pico-8 play session: no input (idle)

[t = 1 s] idle ~1s (no d-pad/buttons)
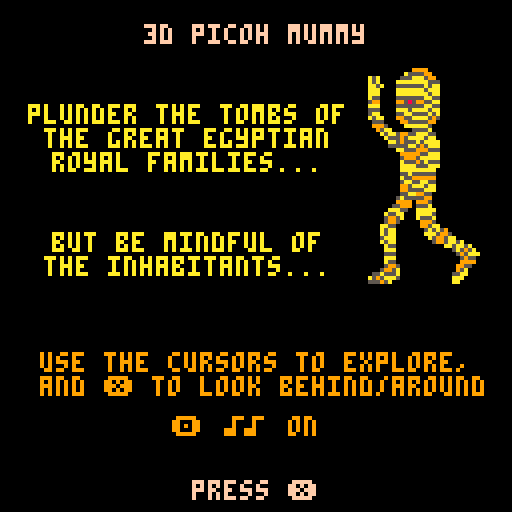

pico-8 cartridge
version 16
__lua__
-- 3d picoh mummy
-- road software 2018
-- build 27, mmamjam release, 15/10/18

function startup()
  -- [redacted]
  start_lives=5
  allow_cheat=false
  -- and jury out on this (set on to allow down arrow to move backwards)
  allow_reverse=true

  -- start at the splash screen
  dpage=0
end



function splash_draw()
  cls(0)

  local x=16
  local y=24
  sspr(79,24,24,35, x,y,24,35)
  sspr(104,24,24,35, x+24,y,24,35)
  sspr(81,59,24,35, x+48,y,24,35)
  sspr(106,59,24,35, x+72,y,24,35)

  ctxt("proudly presents",76,6)
  ctxt("for #mmamjam",84,8)
  ctxt("3d picoh mummy",92,10)
  ctxt("road software 2018",108,5)
  
  press_x()
end



function intro_draw()
  cls(0)
  title("3d picoh mummy",15)

  local bs=10
  local be=85
  draw_side_2(be+7,70,true)
  bctxt("plunder the tombs of",26,10,bs,be)
  bctxt("the great egyptian",32,10,bs,be)
  bctxt("royal families...",38,10,bs,be)

  bctxt("but be mindful of",58,10,bs,be)
  bctxt("the inhabitants...",64,10,bs,be)

  ctxt("use the cursors to explore,",88,9)
  ctxt("and ❎ to look behind/around",94,9)
  print("🅾️ ♪",43,104,9)
  if game_music then
    print("♪ off",60,104,9)
  else
    print("♪ on",60,104,9)
  end
  press_x()
end


function start_game_draw()
  cls(0)
  ptitle()
  ctxt("the entrance to tomb "..p.level,22,9)

  local xpos=12
  print("score              : "..padl(tostr(p.score),5,"0"),xpos,32,10)
  print("tombs raided       : "..padl(tostr(p.tombs),5),xpos,48,6)
  spr(13,1,59)
  print("mummies vanquished : "..padl(tostr(p.mmycount),5),xpos,60,6)
  spr(14,1,69)
  print("explorers consumed : "..padl(tostr(p.lostcount),5),xpos,70,6)
  spr(15,1,79)
  print("treasures found    : "..padl(tostr(p.tcount),5),xpos,80,6)

  ctxt("ready to explore...",95,9)
  press_x()
end


function level_completed_draw()
  cls(0)
  -- level already incremented....
  ptitle()
  ctxt("you completed tomb "..p.level-1,22,9)
  ctxt("...but the next tomb awaits",40,9)

  -- mums already has an extra mummy in for the next tomb, hence confusing count
  local status="all is quiet..."
  if #mums==2 then
    status="an angry mummy follows..."
  elseif #mums>2 then
    status="and "..(#mums-1).." mummies follow..."
  end
  ctxt(status,80,5)

  press_x()
end


function highscore_draw()
  cls()
  title("3d picoh mummy",15)

  ctxt("all-time best",22,9)
  
  print("score",20,32,5)
  print("tombs",48,32,5)
  print("explorer",76,32,5)
  local yline=46
  for x=1,5 do
    score=high[x]
    print(padl(tostr(x),2),5,yline,5)
    print(padl(tostr(score.score),5,"0"),20,yline,6)
    print(score.tombs,56,yline,6)
    print(score.name,76,yline,6)
    yline=yline+10
  end
  press_x()
end



function pyr_completed_draw()
  cls(0)
  ptitle()
  ctxt("looted of all it's treasures",22,9)

 -- extra lives message etc in time  
  ctxt("but, there are many, many more",60,5)
  ctxt("pyramids to loot in egypt...",66,5)

  ctxt(pup_msg1,90,9)
  ctxt(pup_msg2,96,9)
  press_x()
end


function game_over_draw()
  cls(0)
  ptitle()
  ctxt("your whole team has been lost...",22,9)

  local xpos=12
  print("score              : "..padl(tostr(p.score),5,"0"),xpos,32,10)

  print("pyramids visited   : "..padl(tostr(p.pcount),5),xpos,42,6)
  print("tombs raided       : "..padl(tostr(p.tombs),5),xpos,48,6)
  print("steps taken        : "..padl(tostr(p.steps),5),xpos,54,6)
  print("mummies vanquished : "..padl(tostr(p.mmycount),5),xpos,60,6)
  print("explorers consumed : "..padl(tostr(p.lostcount),5),xpos,66,6)
  print("scrolls abandoned  : "..padl(tostr(p.scount),5),xpos,72,6)
  print("treasures found    : "..padl(tostr(p.tcount),5),xpos,78,6)

  if hs.active then
    ctxt("...but you made the record books",90,9)
    local ofs=45 - 5
    for n=1,8 do
      if n==hs.pos then 
        print(get_hsprv(-1), ofs+(5*n), 98, 2)
        print(get_hsprv(1), ofs+(5*n), 108, 2)
        print(hs.name[n], ofs+(5*n), 103, 10)
      else
        print(hs.name[n], ofs+(5*n), 103, 9)
      end
    end
    --print("^", ofs+(5*hs.pos), 108, 10)
    ctxt("press ❎ to submit score", 120, 15) -- extra space to overcome width of special 'x' char
  else
    ctxt("game over",98, 9)
    press_x()
  end
end


function draw_map()
  local col=0
  for x=1,13 do
    for y=2,12 do
      if (x==p.xp) and (y==p.yp) then
        col=7
      else
        col=getmapclr(gmap[y][x])
      end
      if (p.fd==1) then -- up
        pset(110-p.xp+x, 10-p.yp+y, col)
      elseif (p.fd==3) then -- down
        pset(110+p.xp-x, 10+p.yp-y, col)
      elseif (p.fd==2) then -- right
        pset(110-p.yp+y, 10+p.xp-x, col)
      else -- left
        pset(110+p.yp-y, 10-p.xp+x, col)
      end      
    end
  end      
  local ch="n"
  if (p.fd==2) ch="e"
  if (p.fd==3) ch="s"
  if (p.fd==4) ch="w"
  if debug then
    print(p.facedir,123,2,1)
  else
    print(ch,123,2,1)
  end
end


function draw_dashboard()
  rectfill(4,2,96,19,1)
  print("score:",6,4,15)
  print(padl(tostr(p.score),5,"0"),30,4,12)
  
  if p.immortal then
    print("!",52,4,12)
  end
  for i=1,p.lives do -- lives
    sspr(man.x, man.y,
      man.width, man.height,
      5+((i-1)*(man.width+1)), 11, 
      man.width, man.height)
  end

  local mcount=0
  if debug then
    for i=1,#mums do -- mummies in play
      if not mums[i].dead then
        mcount+=1
        print(mums[i].dir,88-((mcount-1)*(mummy.width+1)),11,0)
      end
    end
  else
    for i=1,#mums do -- mummies in play
      if (not mums[i].dead) mcount+=1
    end
    -- simple count or draw mummies?
    if mcount>5 then
      rectfill(57,10,94,18,7)
      print("oh mummy!",59,12,0)
    else
      mcount=0
      for i=1,#mums do -- mummies in play
        if (not mums[i].dead) then 
          mcount+=1
          if (mums[i].type==2) then
            pal(10,12,0)
            pal(9,7,0)
          end
          sspr(mummy.x, mummy.y, mummy.width, mummy.height,
            88-((mcount-1)*(mummy.width+1)),11, mummy.width, mummy.height)
          pal()
        end
      end
    end
  end
  
  if p.key then 
    sspr(key.x, key.y,
      key.width, key.height,
      68, 3, key.width, key.height) -- key
  end
  if p.scroll then 
    sspr(scroll.x, scroll.y,
      scroll.width, scroll.height,
      78, 3, scroll.width, scroll.height) -- scroll
  end
  if p.royal then 
    sspr(royal.x, royal.y,
      royal.width, royal.height,
      88, 3, royal.width, royal.height) -- royal
  end
end


function _draw()
  if dpage==0 then
    splash_draw()
  elseif dpage==1 then
    intro_draw()
  elseif dpage==2 then
    start_game_draw()
  elseif dpage==3 then
    game_draw()
  elseif dpage==4 then
    level_completed_draw()
  elseif dpage==5 then
    pyr_completed_draw()
  elseif dpage==6 then
    game_over_draw()
  elseif dpage==7 then
    highscore_draw()
  end
end


function _update()
  if playing_reveal then
    reveal_timer-=1
    if reveal_timer<1 then
      playing_reveal=false
      sfx(-2,3)
    end
  end

  if dpage==3 then
    game_update()
  elseif dpage==6 then
    game_over_update()
  else
    static_update()
  end
end


function static_update()
  -- special case for screen 1/7 (flip between welcome and high scores)
  static+=1
  if (static>350) then 
    static=0
    if (dpage==1) then 
      dpage=7
      return
    elseif dpage==7 then 
      dpage=1
      return
    end
  end

  if btnp(4,0) and dpage==1 then
    game_music=not game_music
    save_highs()
    if game_music then 
      play_last_music()
    else
      music(-1,400) -- don't call music off as it will break 'last music'
    end
  end

  if btnp(5,0) then
    while (btn(5,0)) do
    end
    next_states()
  end
end


function next_states()
  static=0

  if (dpage==0) then -- splash to welcome
    music_on(mus_intro)
    dpage=1
    return
  end

  -- starting the overall game
  if dpage==1 then
    music_off()
    init_game()
    dpage=2
    return
  end

  if dpage==2 then
    music_off()
    dpage=3
    return
  end

-- 3 = handled in _update

  -- going from level completed to next level
  if dpage==4 then
    music_off()
    dpage=3
    return
  end

  -- going from pyramid-completed to new pyramid
  if dpage==5 then
    music_off()
    p.pcount=safe_inc(p.pcount)
    if (p.pcount>#pyr) p.pcount=1 -- safety on the off chance
    p.level=1
    mums={}
    init_level()
    dpage=2    
    return
  end

-- 6 = handled in _update

  if dpage==7 then
    dpage=1
    return
  end
end  


function set_hspos(inc)
  hs.pos=hs.pos+inc
  for i=1,#hs.chars do
    if (hs.chars[i]==hs.name[hs.pos]) hs.chr=i
  end
end

function get_hsprv(i)
  local c=hs.chr+i
  if c<1 then 
    return hs.chars[#hs.chars]
  elseif c>#hs.chars then
    return hs.chars[1]
  else
    return hs.chars[c]
  end
end

function set_hschr(inc)
  hs.chr=hs.chr+inc
  if hs.chr<1 then hs.chr=#hs.chars
  elseif hs.chr>#hs.chars then hs.chr=1
  end
  hs.name[hs.pos]=hs.chars[hs.chr]
end



function game_over_update()
  if hs.active then
    if btnp(0,0) and (hs.pos>1) then set_hspos(-1)
    elseif btnp(1,0) and (hs.pos<8) then set_hspos(1)
    elseif btnp(2,0) then set_hschr(1)
    elseif btnp(3,0) then set_hschr(-1)
    elseif btnp(5,0) then
      while (btn(5,0)) do
      end
      hs.active=false
      p.name=""
      for i=1,8 do
        p.name=p.name..hs.name[i]
      end
      input_hiscore()
    end
  else
    if btnp(5,0) then
      while (btn(5,0)) do
      end
      dpage=7
      music_off()
      music_on(mus_intro)
    end
  end
end



function reset_hs()
  hs={}
  hs.chars={"."," ","a","b","c","d","e","f","g","h","i","j","k","l","m","n","o","p","q","r",
           "s","t","u","v","w","x","y","z","0","1","2","3","4","5","6","7","8","9",
           "!","&","+","=","-","*"}
  hs.name={" "," "," "," "," "," "," "," "}
  for i=1,8 do
    if i<=#p.name then
      hs.name[i]=sub(p.name,i,i)
    else
      hs.name[i]=" "
    end
  end
  hs.active=false
  hs.pos=1
  hs.chr=3
  set_hspos(0)
end



function game_draw()
  pal()
  cls(0)

  -- fix the view area
  clip(view.lx,view.sy,view.rx,view.ey)
  -- move the camera, if we need to
  if shake>0 then
    local jx=shake
    local jy=shake
    if (rnd(1)<0.5) jx=jx*-1
    if (rnd(1)<0.5) jy=jy*-1
    if (shake>1) or (rnd(1)>0.35) then 
        camera(jx, jy)
    end
  end

  -- draw the horizon, colour the floor and sky (not really used at the moment)
  rectfill(view.lx,view.sy,view.rx,63,col_sky)
  rectfill(view.lx,64,view.rx,view.ey,col_floor_clear)
  line(view.lx,64,view.rx,64,col_edge)
  line(view.lx,65,view.rx,65,col_edge)

  -- now we loop through our arrays, telling us what is in front of us;

  -- depth starts at 6, effectively away on the horizon
  for z=zdepth,1,-1 do
    local tp=z+1 -- we draw the cells 'in front' of us rather than starting 'with' us
    -- grab the h array (helpers) for this position - we need both cells to get all vertices we need
    local g1=h[z]
    local g2=h[z+1]

    -- left hand side
    local tile=gettile(lscr[tp])
    local clr=getclr(tile)
    -- floor
    fillp(texture_floor)
    rectfill(view.lx, g1.by, g1.lx, g2.by, clr)
    for x=g1.lx, g2.lx do
      line(g1.lx, g1.by, x, g2.by, clr)
    end
    -- facing walls
    if (tile<1) or (tile>2) then
      if tile!=0 then
        fillp(texture_face_side)
      else
        fillp()
      end
      rectfill(view.lx, g1.ty, g1.lx, g1.by, clr)
    end
    -- slopes
    if (tile<1) or (tile>2) then
      fillp(texture_side)
      rectfill(g1.lx, g2.by, g2.lx, g2.ty, clr) -- middle rect
      for x=g1.lx, g2.lx do
        line(g1.lx, g1.by, x, g2.by, clr) -- top triangle
        line(g1.lx, g1.ty, x, g2.ty, clr) -- bottom triangle
      end
    end

    -- right hand side
    tile=gettile(rscr[tp])
    clr=getclr(tile)
    -- floor
    fillp(texture_floor)
    rectfill(view.rx, g1.by, g1.rx, g2.by, clr)
    for x=g1.rx, g2.rx, -1 do
      line(g1.rx, g1.by, x, g2.by, clr)
    end
    -- facing walls
    if (tile<1) or (tile>2) then
      if tile!=0 then
        fillp(texture_face_side)
      else
        fillp()
      end
      rectfill(view.rx, g1.ty, g1.rx, g1.by, clr)
    end
    -- slopes
    if (tile<1) or (tile>2) then
      fillp(texture_side)
      rectfill(g1.rx, g2.by, g2.rx, g2.ty, clr)
      for x=g1.rx, g2.rx, -1 do
        line(g1.rx, g1.by, x, g2.by, clr)
        line(g1.rx, g1.ty, x, g2.ty, clr)
      end
      fillp()
    end

    -- central cells
    tile=gettile(mscr[tp])
    clr=getclr(tile)
    fillp(texture_floor)
    -- floor
    rectfill(g2.lx, g1.by, g2.rx, g2.by, clr)
    for y=g2.by, g1.by do
      line(g1.lx, g1.by, g2.lx, y, clr)
      line(g1.rx, g1.by, g2.rx, y, clr)
    end
    -- facing walls
    if (tile<1) or (tile>2) then
      fillp(texture_face_on)
      rectfill(g1.lx, g1.ty, g1.rx, g1.by, clr)
    end

    fillp()

    -- now need to draw characters, if required!
    -- presently not drawing off to the left or right - to come back and do??
    --[[
    sprite=getsprite(lscr[tp])
    sprite=getsprite(rscr[tp])
    ]]

    
    local type=getsprite(mscr[tp])
    if (type!=0) then
      if (type==2) then
        pal(10,12,0)
        pal(9,7,0)
      end
      -- which way is the mummy facing?
      local dr=decode_dir(mscr[tp])
      local face_on=(abs(dr - p.facedir) == 2)
      local face_same=(dr==p.facedir)
      local face_side=not (face_same or face_on)
        
      if (face_side==false) and (z<7) then
        sspr(
          txt[z].x, txt[z].y, 
          txt[z].width, txt[z].height,
          g1.lx+txt[z].xoff,
          g1.by-txt[z].yoff-txt[z].height,
          txt[z].width, txt[z].height, not face_on)

        if (txt[z].patch==true) and (not face_on) then
          sspr(
            txt[z].patchx, txt[z].patchy,
            txt[z].patchwidth, txt[z].patchheight,
            g1.lx+txt[z].xoff+txt[z].pxoff,
            (g1.by-txt[z].yoff-txt[z].height)+txt[z].pyoff,
            txt[z].patchwidth, txt[z].patchheight, not face_on)
        end    
      elseif (face_side==true and z<7) then
        -- which way is the mummy facing, compared to us?
        local left = 
          (p.facedir==3 and dr==2) or
          (p.facedir==1 and dr==4) or
          (p.facedir==2 and dr==1) or
          (p.facedir==4 and dr==3)
        -- we draw left as flipped and right as normal
        if z==1 then
          draw_side_1(g1.lx+txt[z].xoff, g1.by-txt[z].yoff, left)
        elseif z==2 then
          draw_side_2(g1.lx+txt[z].xoff, g1.by-txt[z].yoff, left)
        elseif z==3 then
          draw_side_3(g1.lx+txt[z].xoff, g1.by-txt[z].yoff, left)
        elseif z==4 then
          draw_side_4(g1.lx+txt[z].xoff, g1.by-txt[z].yoff, left)
        elseif z==5 then
          draw_side_5(g1.lx+txt[z].xoff, g1.by-txt[z].yoff, left)
        elseif z==6 then
          rectfill(g1.lx+txt[z].xoff, g1.by-txt[z].yoff-txt[z].height, 
            g1.lx+txt[z].xoff+txt[z].width, g1.by-txt[z].yoff, 10)      
        end
      end
      pal()
    end
  end

  camera(0,0)
  clip()

  -- clean up from any camera shake
  rectfill(0,0,127,20, col_border)
  rectfill(0,20,3,127,col_border)
  rectfill(124,20,127,127,col_border)
  rectfill(0,126,127,127,col_border)

  draw_dashboard()
  draw_map()

  -- show fram rate, longer across screen, more work being done
  line(1,127,126*stat(1),127,0)

  if p.fading then
    if frame%3==0 then
      p.fade_loop+=1
    end

    for i=16,1,-1 do
      if i-p.fade_loop>0 then
        pal(pal_to_black[i],pal_to_black[i-p.fade_loop],1)
      else
        pal(pal_to_black[i],0,1)
      end
    end
  end

end



function game_update()
  frame+=1
  if (frame>=10) frame=0

  if p.dying then
    p.dying_timer+=1
    shake=1+(p.dying_timer%4)
    if p.dying_timer<100 then
      if p.dying_timer % 10 == 1 then
        play_sfx(sfx_scream)
      end
    else
      sfx(-1) -- stop sound?
      shake=0
      
      p.lives-=1
      if p.lives>0 then
        p.xp=startx
        p.yp=starty
        p.fd=3
        p.facedir=3
        p.dying=false
        p.dying_timer=0
        return
      end

      p.fading=true
      p.fade_loop=0
      p.dying=false
      p.dying_timer=0
    end
    return
  end

  if p.fading then 
    if p.fade_loop>15 then
      p.fading=false
      p.dying=false
      p.dying_timer=0
      game_over()
    end
    return
  end

  move_player()
  move_mums()
  calc_shake()

  -- leave footsteps
  local m=gmap[p.yp][p.xp]
  m=band(m,0b11111100) -- clear last 2 bits
  gmap[p.yp][p.xp] = m + 2

  -- load ready for the next draw
  get_scr()
end


function calc_shake()
  if (shake>0) shake-=1

  -- trying to calculate crow-flies distance to the mummy
  for i=1,#mums do
    if mums[i].dead==false and mums[i].frames==0 and mums[i].speed>0 then
      if (mums[i].dist>=0) then
        shake=max(1+shake_limit-mums[i].dist,shake)
      end
    end
  end
  -- now set the global shake value
  shake=min(shake, shake_limit)
end


function test_move(mmy)
  local nx=mmy.x
  local ny=mmy.y
  if (mmy.dir==1) ny-=1
  if (mmy.dir==2) nx+=1
  if (mmy.dir==3) ny+=1
  if (mmy.dir==4) nx-=1

  -- if bad position, change direction
  if (nx==startx and ny==starty) or nx<1 or nx>12 or ny<1 or ny>11 then
    return false
  else
    local t=band(gmap[ny][nx],0b00001111)
    if t<1 or t>2 then
    return false
    end
  end
  return true
end


function make_move(mmy)
  local nx=mmy.x
  local ny=mmy.y
  if (mmy.dir==1) ny-=1
  if (mmy.dir==2) nx+=1
  if (mmy.dir==3) ny+=1
  if (mmy.dir==4) nx-=1
  
  mmy.x=nx
  mmy.y=ny
end


function move_mums()
  for i=1,#mums do
    if not mums[i].dead then
    
    mums[i].frames+=mums[i].speed
    if mums[i].frames>=mums[i].max then
      -- reset counter
      mums[i].frames=0

      -- remove from the map
      remove_mummy(mums[i])
      local dir_save=mums[i].dir

      if mums[i].type!=2 then
        if not test_move(mums[i]) then
          change_dir(mums[i])
        end
      else
      -- this is where to add the 'be clever' movement stuff
        local old=mums[i].dir
        -- if player visible to mummy (line of sight, not behind or occluded etc) then change dir
        smart_mmy_move(mums[i])
        if not test_move(mums[i]) and (old==mums[i].dir) then -- we needed to change but didn't see the player
          change_dir(mums[i]) -- standard random change
        end   
      end

      -- don't make a physical move if we're just turning around, this gives us gameplay element of
      -- mummy slowing turning
      if dir_save==mums[i].dir and test_move(mums[i]) then 
        make_move(mums[i])
      end

      -- put back on map
      add_mummy(mums[i])
    end

    -- update distance to player - this can change even if mummy didn't move!
    local diffx=abs(mums[i].x - p.xp)
    local diffy=abs(mums[i].y - p.yp)
    local dist=(diffx ^ 2) + (diffy ^ 2)
    mums[i].dist=flr(sqrt(dist)+0.5)

    -- and move if the mummy moved, and is near enough, play footsteps
    if mums[i].frames==0 and mums[i].dist<7 and mums[i].dist>0 and mums[i].speed>0 then
      -- we use distance to choose the sound (sets volume)
      play_sfx(mums[i].dist)
    end

    if mums[i].dist==0 and p.immortal==false then
      if p.scroll then
        p.mmycount=safe_inc(p.mmycount)
        p.scroll=false
        play_sfx(sfx_usescroll)
        mums[i].speed=0
        mums[i].dead=true
        remove_mummy(mums[i])
      else
        p.lostcount=safe_inc(p.lostcount)
        mums[i].speed=0
        mums[i].dead=true
        remove_mummy(mums[i])
        p.dying_timer=0
        p.fade_loop=0
        p.fading=false
        p.dying=true
      end
    end
  end
  end
end



function can_look(mmy, dirt)
  local nx=mmy.x
  local ny=mmy.y
  if (dirt==1) ny-=1
  if (dirt==2) nx+=1
  if (dirt==3) ny+=1
  if (dirt==4) nx-=1
  
  if ((nx==startx) and (ny==starty)) or nx<1 or nx>12 or ny<1 or ny>11 then
   return false
  end

  -- can we 'see' in this direction?
  local t=band(gmap[ny][nx],0b00001111)
  -- not if it's an impass tile or the 'doorway'
  return (t==1 or t==2)
end



function smart_mmy_move(mmy)

  -- we don't see the player if he's at the start position
  if xp==startx and yp==starty then
    return
  end

  -- or simply too far away
  if (mmy.dist>6) return

  local did_see=false

  -- what are our surroundings?
  local chkup=can_look(mmy, 1)
  local chklt=can_look(mmy, 2)
  local chkdn=can_look(mmy, 3)
  local chkrt=can_look(mmy, 4)

  -- take away any 'behind'
  if (mmy.dir==1) chkdn=false
  if (mmy.dir==2) chkrt=false
  if (mmy.dir==3) chkup=false
  if (mmy.dir==4) chklt=false

  if (chkup and (mmy.x==p.xp) and (mmy.y>=p.yp)) then mmy.dir=1 did_see=true end
  if (chklt and (mmy.y==p.yp) and (mmy.x<=p.xp)) then mmy.dir=2 did_see=true end
  if (chkdn and (mmy.x==p.xp) and (mmy.y<=p.yp)) then mmy.dir=3 did_see=true end
  if (chkrt and (mmy.y==p.yp) and (mmy.x>=p.xp)) then mmy.dir=4 did_see=true end

  if did_see then
    play_sfx(sfx_guard)
  end
end


function change_dir(mmy)
  -- simple flip or actual change?
  --if rnd(1)<0.3 then
    if rnd(1)<0.5 then
      mmy.dir+=1
    else
      mmy.dir-=1
    end
    if (mmy.dir>4) mmy.dir=1
    if (mmy.dir<1) mmy.dir=4
--[[  else 
    -- temp simple flip cheat
    mmy.dir=mmy.dir+2
    if (mmy.dir==5) mmy.dir=1
    if (mmy.dir==6) mmy.dir=2
  --[[end]]
  mmy.change=false
end




-- inc a variable without overflowing
function safe_inc(value,amount)
  local a=amount or 1
  if value < (32767-a) then
    return value+a
  else
    return value
  end
end


function remove_mummy(mum)
  local t = gmap[mum.y][mum.x]
  -- remove mummy and direction
  t = band(t, 0b00001111)
  gmap[mum.y][mum.x]=t
end


function add_mummy(mum)
  local t = gmap[mum.y][mum.x]
  -- remove any stray info
  t = band(t, 0b00001111)
  -- add in direction and mummy flag
  t = encode_dir(mum.dir) + t
  -- now the sprite type 1..3
  if (mum.type==1) then t=t+16
  elseif (mum.type==2) then t=t+32
  elseif (mum.type==3) then t=t+48
  end
  gmap[mum.y][mum.x]=t
end


function encode_dir(dir)
  if dir==1 then return 0
  elseif dir==2 then return 64
  elseif dir==3 then return 128
  else return 192
  end
end


function decode_dir(tile)
  local t=band(tile,0b11000000)
  if t==0 then return 1
  elseif t==64 then return 2
  elseif t==128 then return 3
  else 
    return 4  
  end
end





function move_player()
  local glance=btn(5,0)
  p.facedir=p.fd
  local got=false

  -- test glance first
  if btn(1,0) and btn(5,0) then
      p.facedir+=1
      if (p.facedir>4) p.facedir=1
      got=true
  elseif btn(0,0) and btn(5,0) then
      p.facedir-=1
      if (p.facedir<1) p.facedir=4
      got=true
  else
    if (btnp(1,0)) p.fd+=1 
    if (btnp(0,0)) p.fd-=1 
    if (p.fd>4) p.fd=1
    if (p.fd<1) p.fd=4
  end

  local ox=p.xp
  local oy=p.yp

  if btnp(2,0) then
    if (p.fd==1) p.yp-=1
    if (p.fd==2) p.xp+=1
    if (p.fd==3) p.yp+=1
    if (p.fd==4) p.xp-=1
    if p.xp<1 or p.xp>12 or p.yp<1 or p.yp>11 or gmap[p.yp][p.xp]<1 or gmap[p.yp][p.xp]>2 then
      p.xp=ox
      p.yp=oy
    end
  end

  if btnp(3,0) and allow_reverse then
    if (p.fd==1) p.yp+=1
    if (p.fd==2) p.xp-=1
    if (p.fd==3) p.yp-=1
    if (p.fd==4) p.xp+=1
    if p.xp<1 or p.xp>12 or p.yp<1 or p.yp>11 or gmap[p.yp][p.xp]<1 or gmap[p.yp][p.xp]>2 then
      p.xp=ox
      p.yp=oy
    end
  end

  if btn(5,0) and not got then
    p.facedir=(2+p.fd)%4
    if (p.facedir==0) p.facedir=4
  end

  if btnp(4,0) and allow_cheat then
    p.key=true
    p.scroll=true
    p.royal=true
  end

  if (p.xp!=ox) or (p.yp!=oy) then 
    p.steps=safe_inc(p.steps)
    complete_step_and_check()
  end

  if p.xp==startx and p.yp==starty then
    if p.key and p.royal then
      handle_completed()
    end
  end
end



function handle_completed()
  -- clean up removed mummies
  for mmy in all(mums) do
    if (mmy.dead==true) then 
      del(mums,mmy)
    end
  end
  if (p.scroll==true) p.scount=safe_inc(p.scount)
  p.tombs=safe_inc(p.tombs)
  p.level+=1

  if p.level>5 then
    if p.lives<5 then
      p.lives+=1
      pup_msg1="these legendary exploits bring"
      pup_msg2="another explorer to your team"
    else
      p.score=p.score+125
      pup_msg1="as a reward for your endeavours,"
      pup_msg2="you receive a black-market bonus"
    end
    music_on(mus_intro)
    dpage=5
    return
  else
    dpage=4
    init_level()
    music_mums()
    return
  end
end


function complete_step_and_check()
  -- we've just completed a move
  p.steps=safe_inc(p.steps)
  -- check to see if we just boxed-off a chest...
  -- cheating, using fact that chests are in x>=3, x<=11 and y>=4, y<=10
  local tile=0
  local intile=0
  for x=3,11 do
    for y=4,10 do
      tile=band(gmap[y][x],0b00001111)
      -- unopened chest?
      if tile>2 and tile!=map_opened then
        -- so, are the 8 spaces around it travd?      
        local cleared=true
        for p= x-1, x+1 do
          for q= y-1, y+1 do
            -- only examine bit 2 (maps to 2 in the tile)
            intile=band(gmap[q][p],0b00000010)
            -- don't check the centre
            if (p!=x) or (q!=y) then
              cleared=cleared and (intile==map_trav)
            end
          end
        end
        if cleared then
          opened_chest(x,y)
        end
      end
    end
  end
end


-- we have just opened this chest
function opened_chest(x,y)
  local tile=band(gmap[y][x],0b00001111)
  gmap[y][x]=map_opened
  play_sfx(sfx_reveal)

  if tile==map_key then
    p.key=true
    play_sfx(sfx_key)
  elseif tile==map_scrl then
    p.scroll=true
    play_sfx(sfx_scroll)
    --p.scount=safe_inc(p.scount)
  elseif tile==map_royal then
    p.royal=true
    p.score = safe_inc(p.score,50)
    play_sfx(sfx_royal)
  elseif tile==map_guard then
    spawn_guard(x,y)
    play_sfx(sfx_guard)
  elseif tile==map_trsr then
    p.score = safe_inc(p.score,5)
    p.tcount=safe_inc(p.tcount)
    play_sfx(sfx_treasure)
  else
    -- empty chest
    play_sfx(sfx_nothing)
  end
end

function play_last_music()
  if (game_music and last_music!=0) music(last_music)
end

function music_on(track)
  -- game_music only affects opening tune
  if ((dpage>1) and (dpage<7)) or track!=mus_intro then
    music(track) 
  elseif (game_music) then music(mus_intro)
  end

  last_music=track
end


function music_off()
  last_music=0
  music(-1,750)
  playing_reveal=false
  sfx(-1)
end


function music_mums()
  music_off()
  local c=max(#mums,0)
  c=min(c,5)
  play_sfx(c+22,3)
end


function play_sfx(sound)
  if sound==sfx_reveal then
    reveal_timer=reveal_delay -- true even if one already playing
    if not playing_reveal then
      playing_reveal=true
      sfx(sfx_reveal,3)
    end
  else
    sfx(sound)
  end
end


function gettile(tile)
  return band(tile, 0b00001111)
end


-- returns 0 or the sprite id
function getsprite(tile)
  local t=band(tile, 0b00110000)
  if t>=16 then return t%15
  else return 0
  end
end


function game_over()
  pal() -- just in case
  music_off()
  if p.score>high[5].score then
    reset_hs()
    hs.active=true
  end
  music_on(mus_funeral)
  dpage=6
end




function init_level()
 dying=false
 fading=false
 fade_loop=0
 dying_timer=0
 shake=0
 playing_reveal=false

 p.xp=startx
 p.yp=starty
 p.fd=3 -- 1n, 2e, 3s, 4w
 p.facedir=p.fd
 p.key=false
 p.scroll=false
 p.royal=false

 frame=0
 
 -- reset the map
 init_map()
 -- existing mummies into the map
 for mmy in all(mums) do
   add_mummy(mmy)
 end
 -- add another, if it's not silly
 if (#mums<12) spawn_mummy()
end



function init_map()
 gmap={
  {0,0,0,0,0,0,0,0,0,0,0,0,0},
  {0,0,0,0,0,1,0,0,0,0,0,0,0},
  {0,1,1,1,1,1,1,1,1,1,1,1,0},
  {0,1,3,1,3,1,3,1,3,1,3,1,0},
  {0,1,1,1,1,1,1,1,1,1,1,1,0},
  {0,1,3,1,3,1,3,1,3,1,3,1,0},
  {0,1,1,1,1,1,1,1,1,1,1,1,0},
  {0,1,3,1,3,1,3,1,3,1,3,1,0},
  {0,1,1,1,1,1,1,1,1,1,1,1,0},
  {0,1,3,1,3,1,3,1,3,1,3,1,0},
  {0,1,1,1,1,1,1,1,1,1,1,1,0},
  {0,0,0,0,0,0,0,0,0,0,0,0,0}
    }
 
  -- now set the goodies
  set_chest(map_guard)
  set_chest(map_key)
  set_chest(map_royal)
  set_chest(map_scrl)
  for x=1,10 do
    set_chest(map_trsr)
  end
end         


function set_chest(tile)
  local done=false
  local x=0
  local y=0
  while (done==false) do
    x=1+ flr(rnd(13))
    y=1+ flr(rnd(12))
    -- only place if this is a chest tile
    if gmap[y][x]==map_chest then
      gmap[y][x]=tile
      done=true
    end
  end
end         



function init_game()
 debug=false
 p.immortal=false
 p.lives=start_lives
 p.tcount=0
 p.scount=0
 p.score=0
 p.steps=0
 p.fade_loop=0
 p.fading=false
 p.dying=false
 p.dying_timer=0
 p.lostcount=0
 p.mmycount=0
 p.level=1
 p.pcount=1
 p.tombs=0

 mums={}
 
 init_level()
end


function debug_mummy(x,y,dirt)
 local m={}
 m.max=mum_timer+flr(rnd(5))
 m.frames=m.max
 m.dist=100
 m.x=x
 m.y=y
 m.dir=dirt
 m.speed=1
 m.type=1
 m.dead=false
 add(mums, m)
 add_mummy(m)
end

function spawn_mummy()
 local m={}
 m.max=mum_timer+flr(rnd(5))
 m.frames=m.max
 m.dist=100
 repeat
   -- using knowledge of grid to reduce range here, and avoid starting cell
    m.x=2+flr(rnd(11))
    m.y=3+flr(rnd(9))
 -- can't be on a chest tile, can't be in start location
 until (not (m.x==startx and m.y==starty)) and ((gmap[m.y][m.x]==1) or (gmap[m.y][m.x]==2))
 m.dir=1+flr(rnd(4))
 m.speed=1
 m.type=1
 m.dead=false
 add(mums, m)
 add_mummy(m)
end  

function spawn_guard(x,y)
 local m={}
 m.max=mum_timer+flr(rnd(10))
 m.frames=m.max
 m.dist=100
 m.x=x
 m.y=y
 m.dir=1+flr(rnd(4))
 m.speed=1
 m.type=2
 m.dead=false
 add(mums, m)
 add_mummy(m)
end  

function create_depth(y,scale,lx,rx,ty,by)
 local d={}
 d.y=y
 d.scale=scale
 d.lx=lx
 d.rx=rx
 d.ty=ty
 d.by=by
 add(h,d)
end


function _init()
 cartdata("road_software_3dpicoh_mummy_internalv01")
 menuitem(4,"reset high scores",function() clear_highs() end)
 store_flag=40  -- increement/change this to cause it to not see saved data
 p={}
 p.name="player-1"
 game_music=true
 mus_intro=7
 mus_funeral=6

 -- not used, but saved to cart data for future
  game_speed=2
  game_diff=2
  game_sound=true
 --
 
 create_ascii()
 load_highs()
 setup_pyrs()
 reset_hs()
 reveal_timer=0
 reveal_delay=80
 next_sfx=0
 playing_reveal=false
 last_music=0

 startx=6
 starty=2
 dpage=0
 mum_timer=20
 shake_limit=4
 static=0

 pup_msg1="" -- god i can't believe i'm hacking it like this. sorry, everyone
 pup_msg2=""

 sfx_reveal=10 
 sfx_key=15
 sfx_scroll=14
 sfx_royal=16
 sfx_guard=11
 sfx_treasure=13
 sfx_nothing=21
 sfx_scream=8
 sfx_usescroll=18
 
 col_border=15
 col_sky=0
 col_floor_trav=12
 col_floor_clear=0
 col_edge=1
 col_opened=2
 level_colours={3,5,8,14,3}
 pal_to_black={0,1,2,4,5,13,8,3,9,14,6,12,15,11,10,7}
 
 map_edge=0
 map_clr=1
 map_trav=2
 map_chest=3
 map_trsr=4
 map_key=5
 map_royal=6
 map_scrl=7
 map_guard=8
 map_opened=15

 h={}
 create_depth(29, 90, 4, 123, 26, 122)
 create_depth(48, 64, 30, 97, 43, 96)
 create_depth(60, 32, 46, 81, 53, 80)
 create_depth(63, 15.2, 53, 74, 58, 73)
 create_depth(64, 8, 58, 69, 62, 68)
 create_depth(64, 4, 61, 66, 63, 65)
 create_depth(64, 4, 63, 64, 64, 64)

 key={}
 key.x=104
 key.y=9
 key.height=6
 key.width=8
 
 royal={}
 royal.x=120
 royal.y=9
 royal.height=6
 royal.width=8
 
 scroll={}
 scroll.x=112
 scroll.y=9
 scroll.height=6
 scroll.width=8
 
 man={}
 man.x=113
 man.y=0
 man.height=8
 man.width=6

 mummy={}
 mummy.x=104
 mummy.y=0
 mummy.height=8
 mummy.width=8


 -- tidy this up once the numbers are set in stone, pre-calc xoff etx
 txt={}
 local t={} -- 1
 t.height=95
 t.width=47
 t.xoff=36
 t.yoff=4
 t.x=0
 t.y=0
 t.patch=true
 t.patchwidth=22
 t.patchheight=8
 t.patchx=89
 t.patchy=16
 t.pxoff=12
 t.pyoff=10
 add(txt,t)

 local t={} -- 2
 t.height=55
 t.width=24
 t.xoff=21
 t.yoff=3
 t.x=52
 t.y=0
 t.patch=true
 t.patchwidth=12
 t.patchheight=5
 t.patchx=111
 t.patchy=17
 t.pxoff=6
 t.pyoff=6
 add(txt,t)

local t={} -- 3
 t.height=24
 t.width=12
 t.xoff=11
 t.yoff=2
 t.x=77
 t.y=0
 t.patch=true
 t.patchwidth=5
 t.patchheight=3
 t.patchx=122
 t.patchy=18
 t.pxoff=5
 t.pyoff=1
 add(txt,t)

local t={} -- 4
 t.height=12
 t.width=7
 t.xoff=7
 t.yoff=2
 t.x=91
 t.y=0
 t.patch=false
 t.patchwidth=0
 t.patchheight=0
 t.patchx=0
 t.patchy=0
 t.pxoff=0
 t.pyoff=0
 add(txt,t)

local t={} -- 5
 t.height=5
 t.width=3
 t.xoff=5
 t.yoff=1
 t.x=98
 t.y=0
 t.patch=false
 t.patchwidth=0
 t.patchheight=0
 t.patchx=0
 t.patchy=0
 t.pxoff=0
 t.pyoff=0
 add(txt,t)

local t={} -- 6
 t.height=2
 t.width=1
 t.xoff=2
 t.yoff=0
 t.x=102
 t.y=0
 t.patch=false
 t.patchwidth=0
 t.patchheight=0
 t.patchx=0
 t.patchy=0
 t.pxoff=0
 t.pyoff=0
 add(txt,t)

local t={} -- 7 - never drawn, but for safety
 t.height=1
 t.width=1
 t.xoff=1
 t.yoff=0
 t.x=0
 t.y=0
 t.patch=false
 t.patchwidth=0
 t.patchheight=0
 t.patchx=0
 t.patchy=0
 t.pxoff=0
 t.pyoff=0
 add(txt,t)


 zdepth=6
 lscr={}
 rscr={}
 mscr={}

 view={}
 view.lx=4
 view.rx=123
 view.sy=21
 view.ey=125

 -- various textures
 texture_face_side=0b0101101001011010 --23130
 texture_face_on = 0 -- solid
 texture_side = 0
 texture_floor=0b1111000011110000

 startup()
end


function getclr(col)
  if col==0 then return col_edge
  elseif col==1 then return col_floor_clear
  elseif col==2 then return col_edge --- col_floor_trav
  elseif col==map_opened then return col_opened
  else return level_colours[p.level]
  end
end


-- we want to fudge a few 'first person' view colours on the map itself
function getmapclr(col)
  if debug then
    if col==0 then return col_edge
    elseif col>=20 then return 15  
    elseif (col==map_clr) then return col_floor_clear
    elseif (col==map_trav) then return col_floor_trav
    elseif (col==map_chst) then return 15
    elseif col==map_trsr then return 10
    elseif col==map_key then return 6
    elseif col==map_scrl then return 9
    elseif col==map_royal then return 13
    elseif col==map_guard then return 8
    elseif col==map_opened then return col_opened
    else return level_colours[p.level]
    end
  end

  local cl=band(col,0b00001111)
  if (cl==0) then return col_edge
  elseif (cl==1) then return col_floor_clear
  elseif (cl==2) then return col_floor_trav
  elseif (cl==map_opened) then return col_opened
  else return level_colours[p.level]
  end
end


function getcol(x,sy,ey,d)
  ret={}
  for l=sy,ey,d do
    add(ret,gmap[l][x])
  end
  while #ret<zdepth+1 do
    add(ret,0)
  end
  return ret 
end


function getrow(y,sx,ex,d)
  ret={}
  for l=sx,ex,d do
    add(ret,gmap[y][l])
  end
  while #ret<zdepth+1 do
    add(ret,0)
  end
  return ret 
end


function get_scr()
  lscr={}
  rscr={}
  mscr={}
  
  local sy=p.yp
  local sx=p.xp
  local ey=p.yp
  local ex=p.xp
  
  if (p.facedir==1) then
     ey=1
     d=-1
     lscr=getcol(p.xp-1,sy,ey,d)
     mscr=getcol(p.xp,sy,ey,d)
     rscr=getcol(p.xp+1,sy,ey,d)
  elseif (p.facedir==3) then
     ey=11
     d=1
     lscr=getcol(p.xp+1,sy,ey,d)
     mscr=getcol(p.xp,sy,ey,d)
     rscr=getcol(p.xp-1,sy,ey,d)
  elseif (p.facedir==2) then
     ex=13
     d=1
     lscr=getrow(p.yp-1,sx,ex,d)
     mscr=getrow(p.yp,sx,ex,d)
     rscr=getrow(p.yp+1,sx,ex,d)
  elseif (p.facedir==4) then
     ex=1
     d=-1
     lscr=getrow(p.yp+1,sx,ex,d)
     mscr=getrow(p.yp,sx,ex,d)
     rscr=getrow(p.yp-1,sx,ex,d)
  end
 -- now we have 3 arrays 'facing' the right way      
end


function draw_side_1(x,y,f)
  if f then
    sspr(24,0,24,94,x,y-93,24,94, f)
    sspr(0,96,7,31,x+24,y-93,7,31, f)
    sspr(8,95,9,31,x+22,y-63,9,31, f)
    sspr(18,95,25,33,x+23,y-32,25,33, f)
  else
    sspr(24,0,24,94,x+24,y-93,24,94, f)
    sspr(0,96,7,31,x+17,y-93,7,31, f)
    sspr(8,95,9,31,x+17,y-63,9,31, f)
    sspr(18,95,25,33,x,y-32,25,33, f)
  end  
end

function draw_side_2(x,y,f)
  if f then
    sspr(64,0,13,54,x,y-53,13,54, f)
    sspr(50,56,5,29,x+13,y-53,5,29, f)
    sspr(56,56,16,26, x+12, y-25, 16, 26, f)
  else
    sspr(64,0,13,54,x+15,y-53,13,54, f)
    sspr(50,56,5,29,x+10,y-53,5,29, f)
    sspr(56,56,16,26, x, y-25, 16, 26, f)
  end
end

function draw_side_3(x,y,f)
  if f then
    sspr(83,0,6,24,x,y-23,6,24,f)
    sspr(73,56,5,24,x+6,y-22,5,24,f)
  else
    sspr(83,0,6,24,x+5,y-23,6,24,f)
    sspr(73,56,5,24,x,y-22,5,24,f)
  end
end

function draw_side_4(x,y,f)
  if f then
    sspr(93,0,4,12,x,y-11,4,12,f)
    sspr(51,86,2,3,x+4,y-2,2,3,f)
  else
    sspr(93,0,4,12,x+2,y-11,4,12,f)
    sspr(51,86,2,3,x,y-2,2,3,f)
  end
end

function draw_side_5(x,y,f)
  sspr(54,86,3,5,x,y-4,3,5,f)
end




function padl(text,length,char)
  local c = char or " "
  local r = text
  while #r<length do
    r=c..r
  end
  return r
end


function padr(text,length,char)
  local c = char or " "
  local r=text
  while #r<length do
    r=r..c
  end
  return r
end


function title(text,colour)
  ctxt(text, 6, colour)
end


function ptitle()
  title("pyramid of "..pyr[p.pcount].name,15)
end


function ctxt(text,ypos,colour)
  local pos = flr((128 - (4*#text)) / 2)
  print(text, pos, ypos, colour)
end

-- centre text within a left/right 'block' (pixels)
function bctxt(text,ypos,colour,bstart,bend)
  local width=bend-bstart
  local pos = flr((width - (4*#text)) / 2)
  print(text, bstart+pos, ypos, colour)
end


function press_x()
  ctxt("press ❎ ",120,15) -- extra space to overcome width of special 'x' char
end


function add_pyr(name)
  local p={}
  p.name=name
  add(pyr,p)
end


function setup_pyrs()
  pyr={}
  -- scope here to vary mummies, treasure, textures etc per pyramid at later date
  add_pyr("giza")
  add_pyr("djoser")
  add_pyr("teti")
  add_pyr("meidum")
  add_pyr("khafre")
  add_pyr("menkaure")
  add_pyr("userkaf")
  add_pyr("sahure")
  add_pyr("neferefre")
  add_pyr("nyuserre")
end



function load_highs()
  -- ever been saved?
  if dget(0)!=store_flag then
    clear_highs()
    return
  end

  high={}
  for x=1,5 do
    score={}
    score.score=0
    score.tombs=1
    score.name="        "
    add(high,score)
  end
  game_sound=num_to_bool(dget(1))
  game_music=num_to_bool(dget(2))
  game_diff=dget(3)
  game_speed=dget(4)

  ofs=5
  for x=0,4 do
    tstr=""
    for y=0,7 do
      f=dget(ofs+(y+(x*12)))
      tstr=tstr..chr(f) 
    end
    high[1+x].name=tstr
    high[1+x].tombs=dget(ofs+(8+(x*12)))
    high[1+x].score=dget(ofs+(9+(x*12)))
  end

end


function create_ascii()
  local chars=" !\"#$%&'()*+,-./0123456789:;<=>?@abcdefghijklmnopqrstuvwxyz[\\]^_`abcdefghijklmnopqrstuvwxyz{|}~"
  -- '
  s2c={}
  c2s={}
  for i=1,95 do
   c=i+31
   s=sub(chars,i,i)
   c2s[c]=s
   s2c[s]=c
  end
end

function chr(i)
 return c2s[i]
end

function ord(s,i)
 return s2c[sub(s,i or 1,i or 1)]
end


function save_highs()
  dset(0,store_flag) -- indicate we've saved data
  dset(1,bool_to_num(game_sound))
  dset(2,bool_to_num(game_music))
  dset(3,game_diff)
  dset(4,game_speed)

  ofs=5
  for x=0,4 do
    tstr=high[1+x].name.."        "  -- need to have 8 chars
    tstr=sub(tstr,1,9)
    for y=0,7 do
--      print(ofs+(y+(x*12)), sub(tstr,1+y,1+y))
      dset(ofs+(y+(x*12)), ord(tstr,1+y))
    end
    dset(ofs+(8+(x*12)), high[1+x].tombs)
    dset(ofs+(9+(x*12)), high[1+x].score)
  end
end

function bool_to_num(bool)
  if bool then return 1
  else return 0
  end
end

function num_to_bool(num)
  return (num==1)
end


function clear_highs()
  cls()
  high={}
  for x=1,5 do
    score={}
    score.score=100 + ((5-x)*50)
    score.tombs = flr(score.score/100)
    score.name="king tut"
    add(high,score)
  end

  game_speed=2
  game_diff=2
  game_sound=true
  game_music=true

  save_highs()
end


function input_hiscore()
  -- pop through the table, insert high score in the right place
  for x=1,5 do
    if high[x].score<p.score then
      -- bubble them down
      if x<5 then
        for y=5,max(x,2),-1 do
          high[y].score=high[y-1].score
          high[y].level=high[y-1].tombs
          high[y].name=high[y-1].name
        end
      end
      -- it goes here
      high[x].score=p.score
      high[x].level=p.tombs
      high[x].name=p.name   
      break
    end
  end
  save_highs()
end
__gfx__
000000000000000000009999999900000000000000000000000000000000009999000000000000a000999000a00a0000a00a00a0a00aa00a00ccc00099999999
00000000000000000555555555595aa000000000000000000000000000005555555a00000000005a0a55a50a500a0990900a00a0a0aaaa0a00a9190099aaaa99
00a5a50000000000aaaaaaaaaaa5aaaa000000000005a5a00000a5a0000aaaaaaa55500000a5a09009898900a0090aa0a0aaa000a0aaaa0a00c990009a98c9a9
00a5a5a00000000aaaaaaaaaaaaa5aaaa000000000a5a5a00000a5a000555555aaaaaa0000a5a0a0095aa500900aa9aaa00a00000a0aa0a000acc000a090909a
00a5a5a0000000aaa5555555555555555500000000a5a5a00000aa5a00aaaaaa555555000a5aa05a05a5590aa000aa9900a0a00000aaaa0000caa900a909090a
00a5a5a5a00000555aaaaaaaaaaaaaaaaa000000a5a5a5a00000aaa000aaaaaaaaaaaa0000aaa00a005aa00a0000aaaa0000000000aaaa0000ccc0009ac98ca9
005a5a5aa00000aaaaaaaaaa5555555555000000aa5a5a500000aaa000555555aaaaaa0000aaa00950a5a0a900000aa00000000000a00a0009c00c0099aaaa99
00aaaaaaa000005555555555aaaaaaaaaa000000aaaaaaa00000a55000995759555555000055a000a9aa59a000000aa0000000000aa00aa00090099099999999
00aaaaaa00000aaaaaaaaaaaaaaaaaaaaaa000000aaaaaa0000059900099585995859900009950000599aa0000009aaa00000000cccccccccccccccccccccccc
00aaaaaa00000aaaaaaaaaa555555555555000000aaaaaa000005990009995555555550000aaa0000aa599000000a00a00000000cccccccccccccccccccccccc
00aaaaaa000005555555555aaaaaaaaaaaa000000aaaaaa00000a55000555aaaaa5aaa00005550000aaa5a000000a00900000000cccccaaccc0cc0cccacccaac
00aaaaaa0000099999555995aaaaaaaaaaa000000aaaaaa000005aa000aaa55555aa550000aa5000059995000009a00aa0000000caaaacacc10aa01ccaaaaaac
00aaa555000009999577759955555555555000000555aaa00000a5aa00aaaaaaaa5599000aa5a000005a50000000000000000000ccaccaacc10aa01cc999999c
00055999000009999578759999578759999000000999550000000a550005555555599000055500000995a9000000000000000000cacacccccc0cc0ccccaccacc
000a599990000999957775999957775999900000a555aa00000005995000aa55aaaa000059990000aaa5a5500000000000000000cccccccccccccccccccccccc
000a599990000999995555555555555555500000aaaaaa0000000095aa0000aa5500000aa590000059905aa00000000000000000cccccccccccccccccccccccc
000aa5555000059999555aaaaaaaaaaaaaa0000055555a000000005aa5a5a555a55995aa5a0000009a00099005555555555aaaaaaaaaaaa00000000000000000
000aa5a5a0000a5555aaaaaaaaaaaaaaaaa00000aa5aa500000000005a595a5aaaa59555a00000059a0000a50aaaaaaaaaa5aaaaaaaaaaa555555aaaaaa00000
00055aa5a0000aaaaaaaaaaa5555555555500000aa5aa500000000000a5595aaa55595aa0000000a5000005a0aaaaaaaaaaa55555555555aaaaaa555555a55a5
000aaa5aa000055555555555aaaaaa5999900000a5aa5a000000000005aa59555aa5555500000009900000aa0aaaaaaaaaaaaaaaaaaaaaaaaaaaaaaaaaaaaaaa
000aa55aaa000aaaaaaaaaaaaaaa55999990000aa5aa5a000000000000a5a5999555aa0000000000a00000500aaaaaaaaaaaaaaaaaaaaaaaaa555555555a5aa5
00005a5aaa0000aaaaaaaaaaaaa599999900000a5aa5a000000000000000a5599999900000000000500000a00aaaaaaaa55555555555555555aaaaa5aaa00000
0000aaa5550000055555555555555999900000055555a0000000000000005aa559995000000000059000009a05aaaa555aaaaaaaaaaaaaa00000000000000000
0000aa5599000000aaaa5aaaaaaaa55900000009999950000000000000005a599555a0000000009aa00000a5aa5555aaaaaaaaaaaaaaaaa00000000000000000
0000a599955000000aa5a55aaaaaaaa0000000a599999000000000000000a5555aaaa00000000000000000000000000000000000000000000000000000000000
000009995aa5a0000000aaa5555500000000a5a5999900000000000000005aaaaaaaa00000000000000000000000000000000000000000000000000000000000
00000095aa5aa5a000005aaaaaaa500000a5a5aa59900000000000000000955555a5500000000000000000000000000000000000000000000000000000000000
00000005aa5a5aa5aa55a55aaa55aa5995a5a5aaa500000000000000000099999955a00000000000000000000000000000000000000000000000000000000000
00000000aa5a5aa55aaa5aa555aaa5995aa5aa5aa0000000000000000000555555aa500000000000000000000000000000000000000000000000000000000000
000000000a5a5a5995aaa5aaaaaaa5995aa5aaa500000000000000000000a5a5aa59900000000000000000000000000000000000000000000000000000000000
00000000005a5a55995aaa555aaaa5995aaa5aa000000000000000000000a5a5a559900000000000000000000055555550055000000555555555000000000005
00000000000a5a5a59955aaaa55555995aaaa50000000000000000000000595a5aa55000000000000000000005ddddddd5dd5000005ddddddddd50000000005d
0000000000005a5aa599955aaaaaa555555550000000000000000000000999a50555a500000000000000000005cccccccccc500005ccccccccccc500000005cc
0000000000000a55aa59999555aaaaaaaaaa0000000000000000000000aa55a000999900000000000000000005cccccccccc50005ccccccccccccc5000005ccc
00000000000000a55aa559999955555aaaa0000000000000000000000055aa0000999550000000000000000005cccccccccc50005cccccccccccccc50005cccc
0000000000000005a55aa5555999999555000000000000000000000005999a0000055aaa000000000000000005cccccccccc5050cccccccc555ccccc5005cccc
0000000000000000aaa55aaaa5555999900000000000000000000000aa5990000000aa55a0000000000000000566666666555050666666650056666650056666
0000000000000000aa5aa55aaaaaa559900000000000000000000000aa5590000000a59950000000000000000577777775000050777777500057777750577777
000000000000000055aaaa5555aaaaa5500000000000000000000000aaaa00000000059950000000000000000577117750000050117775000057117750577771
0000000000000000aaaaa599995555aaa000000000000000000000095550000000000055aa000000000000000511111750000050111115000051111150511111
000000000000000055aa5999995aaa55a0000000000000000000000599000000000000aa5a000000000000000511111150000000511115000511111150511111
0000000000000000aa55555555aaaaaa50000000000000000000000a59000000000000aa5a000000000000000511111150000000511111555111eeeee0511111
0000000000000000aaaaaaaaa5555555a0000000000000000000000aa5000000000000aaa500000000000000052222225000000005222222222eeeeee0522222
0000000000000000555aaaaaaaaaaaaaa0000000000000000000000aaa000000000000aa5a0000000000000005dddddd5000000005dddddddeeeedee505ddddd
0000000000000000099555aaaaaaa5550000000000000000000000005500000000000055a0000000000000000577777750000000005777777eee75ee00057777
0000000000000000099999555555595a00000000000000000000000099500000000000aaa000000000000000055555555000000000055555eee550ee00005555
000000000000000009999999999995aa00000000000000000000000055a00000000000555000000000000000000000000ee000000eee000eeeeeeeeeeeee00ee
00000000000000000999999999555aaa000000000000000000000000aa500000000000aaa00000000000000000000000eee333e0eeeee33eeeeeeeeeeeee33ee
00000000000000000555555555aaaaa50000000000000000000000005a90000000000055a00000000000000000000000eee33ee0ee3ee33eee33eee33eee3ee3
00000000000000000a5aa5aa5aaaa559000000000000000000000000a5990000000005995000000000000000000000333eee3ee0333ee3eee333ee333ee33ee3
00000000000000000aa5aa5aa5aa59990000000000000000000000095a59000000000a599500000000000000000003333eeeeee0333eeeeee33eee3eeee3eee3
00000000000000000aa5aaa5aa559999000000000000000000000a5995a5000000000a555a550000000000000000000000eeeee00eeeeeeee00eeeeeeeeeeeee
00000000000000000aa55aaa5aaa5999000000000000000000005a55995a0000000005aaa595a000000000000333333eeeeeeee0eee333ee333eeee33eee3eee
0000000000000000555995aaa55aa5599000000000000000009955aa590000000000000a59555a000000000333333333eeee33e0ee333eee3333333333333333
000000000000000099995a5a0aa5aaa5500000000000000000995aa0000000000000000000aaa50000000033333333333333333033333ee33333333333333333
00000000000000099555aaa000aa55aaa50000000000000000000000000000000000000000000000000000000000000000000000000000000000000000000000
00000000000000555a5aaa00000599555990000000000000000009900000000000055aa000000a00033333333333333333333330333333333333333333333333
00000000000000aaaaa5aa000009999999900000000000000000995000000000000aa5aa00000500333333333333333333333330333333333333333333333333
00000000000005555aaa5000000099999555000000000000000995a000000000000aaa5500000a03333333333333333333333330333333333333333333333333
000000000000999995aa0000000005555aaaa0000000000000555aa0000000000000559900000a00000000000000000000000000000000000000000000000000
0000000000005999995a000000000aaaaaaaa0000000000000aa5a50000000000000995500000500000000000000000000000000000000055555500000000000
00000000000aa5999950000000000055555aaa000000000000aaa5a0000000000000599900000900000000000000000000000000000000051111500000000000
0000000000aaa59999500000000000aaaaa555a00000000000aa5aa0000000000000a55500005500000000000000000000000000000000051111500000000000
0000000000aaaa55990000000000000aaa599950000000000055aa5000000000000aaaaa0000aa00000000000000000000000000000000051111500000000000
000000000aaaa5aa5000000000000000aa5999990000000000aa5590000000000005aaaa0000a50000000000000000000000000000000005dddd500000000000
000000000aaaa5aaa000000000000000a5999999000000000055aa5000000000000a555a0000590005555555555555000000055550555555dddd500000000000
000000005aaa5aaa0000000000000000059995555000000000aa5aa000000000000599900000a5000ddddddddddddd5000005dddd0dddddddddd500000000000
0000000095aa5a50000000000000000000995aa5a000000000a5a5500000000000aa59900000aa000ccccccccccccc500005ccccc0cccccccccc500000000000
00000000995555a000000000000000000055aaa5a000000000595aa00000000095a5a50000005a000ccccccccccccc50005cccccc0cccccccccc500000000000
00000000599999000000000000000000000aaa5aa00000000009955000000005995aaa000000a5000ccccccccccccc5005ccccccc0cccccccccc500000000000
00000000a55999000000000000000000000aaa5aa000000000005aa0000000aa5995a00000005a000cccc555cccccc5005ccccccc0c555cccccc500000000000
00000000aaa555000000000000000000000555a5a00000000000a5500000a5aa599500000000a500066650056666665056666666605005666666500000000000
00000000aaaaa5000000000000000000000aa5aa5000000000055aa000a5aa5aa00000000000aa00077500057777775057777777500005777117500000000000
0000000055555a000000000000000000000aa5aaa0000000000aa5a00a595a500000000000005000015000057771115057777775000005771111500000000000
00000000aaaaaa000000000000000000000aa5aaa000000000aaaa50aaa5950000000000000aa000015000051111115051111115000005111111500000000000
00000000aaaaa5000000000000000000000aaa555000000000aaa590055950000000000000a50000015000511111115051111115000051111111500000000000
00000000055559000000000000000000000555aa0000000000555990099990000000000009a00000011555111111115005111111505511111111500000000000
0000000009999950000000000000000000aaaaaa0000000000aaa55000559900000000000a500000022222222222225005222222202222222222500000000000
00000000099955a0000000000000000000aaaaaa0000000000aaaaa0000a59000000000000a000000dddddddd5dddd50005dddddd0dddddddddd500000000000
000000000555aaa000000000000000000055555a0000000000555a50000aa550000000000000000007777775505777500005e777707777777777500000000000
000000000aaaaaa0000000000000000000aaaaa50000000000aaa5500000aaa0000000000000000005555550eee555500e0eee5550eeeee55555500000000000
000000000aaaaa500000000000000000005aaaaa00000000000aaaa000000aa00000000000000000000e000eeeeee0000eeeee00e0e00ee00000000000000000
0000000005aaa590000000000000000000955aaa000000000005555000000000000000000000000003ee33ee333ee333ee33ee33e033ee000000000000000000
000000000a5559900000000000000000009995aa000000000009999000000000000000000000000003ee3eee33eee333ee3ee33ee0eee33ee000000000000000
000000000aaa599900000000000000000599995500000000000995500000000000000000000000000ee33ee333ee333ee33e33eee0e333ee3000000000000000
0000000005aaa59900000000000000000a59999900000000000000000000000000000000000000000eeeeee33eeeeeeee3eeee33e0eeee333300000000000000
00000000995aaa5900000000000000000aa59999500000000000a00a0000000000000000000000000eee0eeeee0eeeee00eee00000eeee000000000000000000
000000599995aaa500000000000000000aaa5955aaa00000000a000a000000000000000000000000033333333333333333333333303333333333330000000000
00000aa599995aa500000000000000000aa555aaa55500000000a00aa00000000000000000000000033333333333333333333333303333333333333300000000
0005aa555999955a00000000000000000a5aa5a55995aa000000000a000000000000000000000000033333333333333333333333303333333333333330000000
009955aaa59995aa00000000000000000a5aa559995aaaa0000000a0a00000000000000000000000000000000000000000000000000000000000000000000000
9995a5aaaa59900000000000000000000000a599995555aaa0000000000000000000000000000000033333333333333333333333303333333333333333333000
995aa5aaaa50000000000000000000000000009995aaaa5aa0000000000000000000000000000000033333333333333333333333303333333333333333333330
995aaa5a0000000000000000000000000000000005aaaaa5a0000000000000000000000000000000033333333333333333333333303333333333333333333333
00aaaa0000000000000000000000000000000000000aaaa000000000000000000000000000000000000000000000000000000000000000000000000000000000
000000000000000000000000000000000000aaaaaaa0000000000000000000000000000000000000000000000000000000000000000000000000000000000000
000099905555955000000000000000000000aaaaaaa0000000000000000000000000000000000000000000000000000000000000000000000000000000000000
00009950aaaa599000000000000000000000aaaaaa00000000000000000000000000000000000000000000000000000000000000000000000000000000000000
000995a0aaaaa5900000000000000000000055555a00000000000000000000000000000000000000000000000000000000000000000000000000000000000000
00995aa0555aaa500000000000000000000099999500000000000000000000000000000000000000000000000000000000000000000000000000000000000000
05555550aaa5aaa00000000000000000000999999500000000000000000000000000000000000000000000000000000000000000000000000000000000000000
0aa5aaa0aaaa55a00000000000000000000555599900000000000000000000000000000000000000000000000000000000000000000000000000000000000000
0aaa5aa0aaa599550000000000000000000aa5559900000000000000000000000000000000000000000000000000000000000000000000000000000000000000
aaaaa5a0aa599990000000000000000000aaa5aa5000000000000000000000000000000000000000000000000000000000000000000000000000000000000000
aaaa5550a599999900000000000000000aaa5aaaa000000000000000000000000000000000000000000000000000000000000000000000000000000000000000
aa55aaa05555555000000000000000005aaa5aaa0000000000000000000000000000000000000000000000000000000000000000000000000000000000000000
55aaaaa0aaaaaaa0000000000000005995555aa00000000000000000000000000000000000000000000000000000000000000000000000000000000000000000
aaaaa550aaaaaaa00000000000000aa599995a000000000000000000000000000000000000000000000000000000000000000000000000000000000000000000
aaaa5990555555a000000000000a5aa5999950000000000000000000000000000000000000000000000000000000000000000000000000000000000000000000
aa55a5509999995000000000005a5aaa599500000000000000000000000000000000000000000000000000000000000000000000000000000000000000000000
55aaaaa09999999000000000095a5aaaa55000000000000000000000000000000000000000000000000000000000000000000000000000000000000000000000
aaaaa5505999999900000000995a5aaaa00000000000000000000000000000000000000000000000000000000000000000000000000000000000000000000000
a5555aa0a5555550000000a5995aa5aa000000000000000000000000000000000000000000000000000000000000000000000000000000000000000000000000
59999550aaaaaaa000000aa59995a5a0000000000000000000000000000000000000000000000000000000000000000000000000000000000000000000000000
99995aa055aaaaa0000aaaa59995a000000000000000000000000000000000000000000000000000000000000000000000000000000000000000000000000000
0955a5a0aa5555a000aaaa5559950000000000000000000000000000000000000000000000000000000000000000000000000000000000000000000000000000
00aaa5a0aaaaaa5000aaa5a555900000000000000000000000000000000000000000000000000000000000000000000000000000000000000000000000000000
000aaa5055aaa5a000055aaaa5500000000000000000000000000000000000000000000000000000000000000000000000000000000000000000000000000000
0000a5a0095555a5000aaaaaaaa00000000000000000000000000000000000000000000000000000000000000000000000000000000000000000000000000000
00000aa0099995aa5000555aaaa00000000000000000000000000000000000000000000000000000000000000000000000000000000000000000000000000000
000000a0099995aa5a0099955aa00000000000000000000000000000000000000000000000000000000000000000000000000000000000000000000000000000
000009500999995a5000099995500000000000000000000000000000000000000000000000000000000000000000000000000000000000000000000000000000
00099950095599955000055999900000000000000000000000000000000000000000000000000000000000000000000000000000000000000000000000000000
005555a005aa599990000aa559990000000000000000000000000000000000000000000000000000000000000000000000000000000000000000000000000000
0aaaaa500aaa5559900000aaa5990000000000000000000000000000000000000000000000000000000000000000000000000000000000000000000000000000
aaaaa5a00aaaaaa5000000aaaa550000000000000000000000000000000000000000000000000000000000000000000000000000000000000000000000000000
aaa55aa0000000000000000aaaaa0000000000000000000000000000000000000000000000000000000000000000000000000000000000000000000000000000
555595500000000000000000aaaa0000000000000000000000000000000000000000000000000000000000000000000000000000000000000000000000000000
